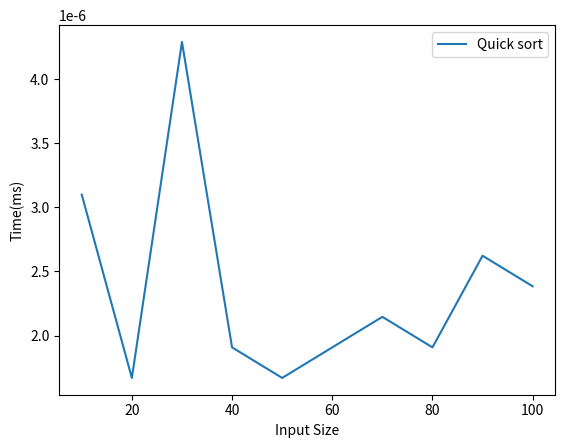
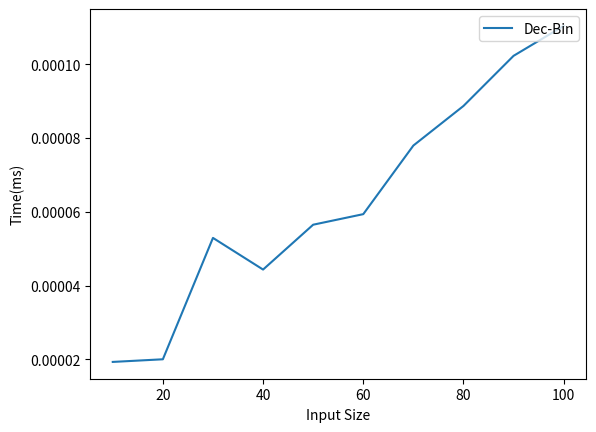
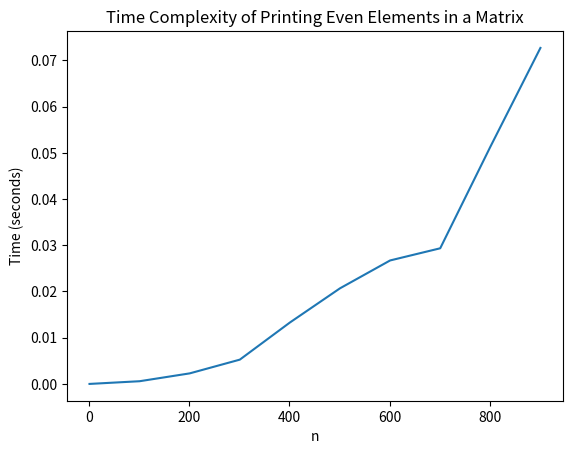

Generate these figures, in order, with matplotlib:
# // Write programs for each of the following and plot the time complexity for varying values of n.
# // Indicate the parameter ‘n’ and the basic operations.
# // a. To find the sum of all the elements of the array.
# // b. To find the binary equivalent of a given decimal number.
# // c. Read a matrix and print those elements of the matrix that are even

# sum 
import matplotlib.pyplot as plt
import time

x=[]
y = []
for n in range(10, 101, 10):
    x.append(n)
    xn=len(x)
    sum=0
    
    start = time.time()
    for i in range(xn):
        sum=sum+x[i]
    end = time.time()
    
    elapsed = end - start
    y.append(elapsed)
    print("\nsum:",sum)
plt.plot(x, y, label='Quick sort')
plt.xlabel("Input Size")
plt.ylabel("Time(ms)")
plt.legend(loc='upper right')
plt.show()
# ----------------------------------------------------------------------------------------------------------------------------------------------------------------------------------------
# binary
import matplotlib.pyplot as plt
import time
def binary(n):
    binary_num = ""
    while n > 0:
        binary_num = str(n % 2) + binary_num
        n = n // 2
    return binary_num

def main():
    x=[]
    y = []
    for n in range(10, 101, 10):
        x.append(n)
        xn=len(x)
        bin=""
    
        start = time.time()
        for i in range(n):
            bin=binary(n)
        end = time.time()
    
        elapsed = end - start
        y.append(elapsed)
        print("\nbinary:",bin)
    plt.plot(x, y, label='Dec-Bin')
    plt.xlabel("Input Size")
    plt.ylabel("Time(ms)")
    plt.legend(loc='upper right')
    plt.show()
main()
# ----------------------------------------------------------------------------------------------------------------------------------------------------------------------------------------
# matrix
import time
import random
import matplotlib.pyplot as plt

def print_even_elements(matrix):
    even_elements = []
    for row in matrix:
        for elem in row:
            if elem % 2 == 0:
                even_elements.append(elem)
    return even_elements

def plot_time_complexity():
    n= list(range(1, 1001, 100))
    times = []
    for i in n:
        matrix = [[random.randint(1, 100) for _ in range(i)] for _ in range(i)]
        start_time = time.time()
        print_even_elements(matrix)
        end_time = time.time()
        times.append(end_time - start_time)
    plt.plot(n, times)
    plt.xlabel('n')
    plt.ylabel('Time (seconds)')
    plt.title('Time Complexity of Printing Even Elements in a Matrix')
    plt.show()

plot_time_complexity()
